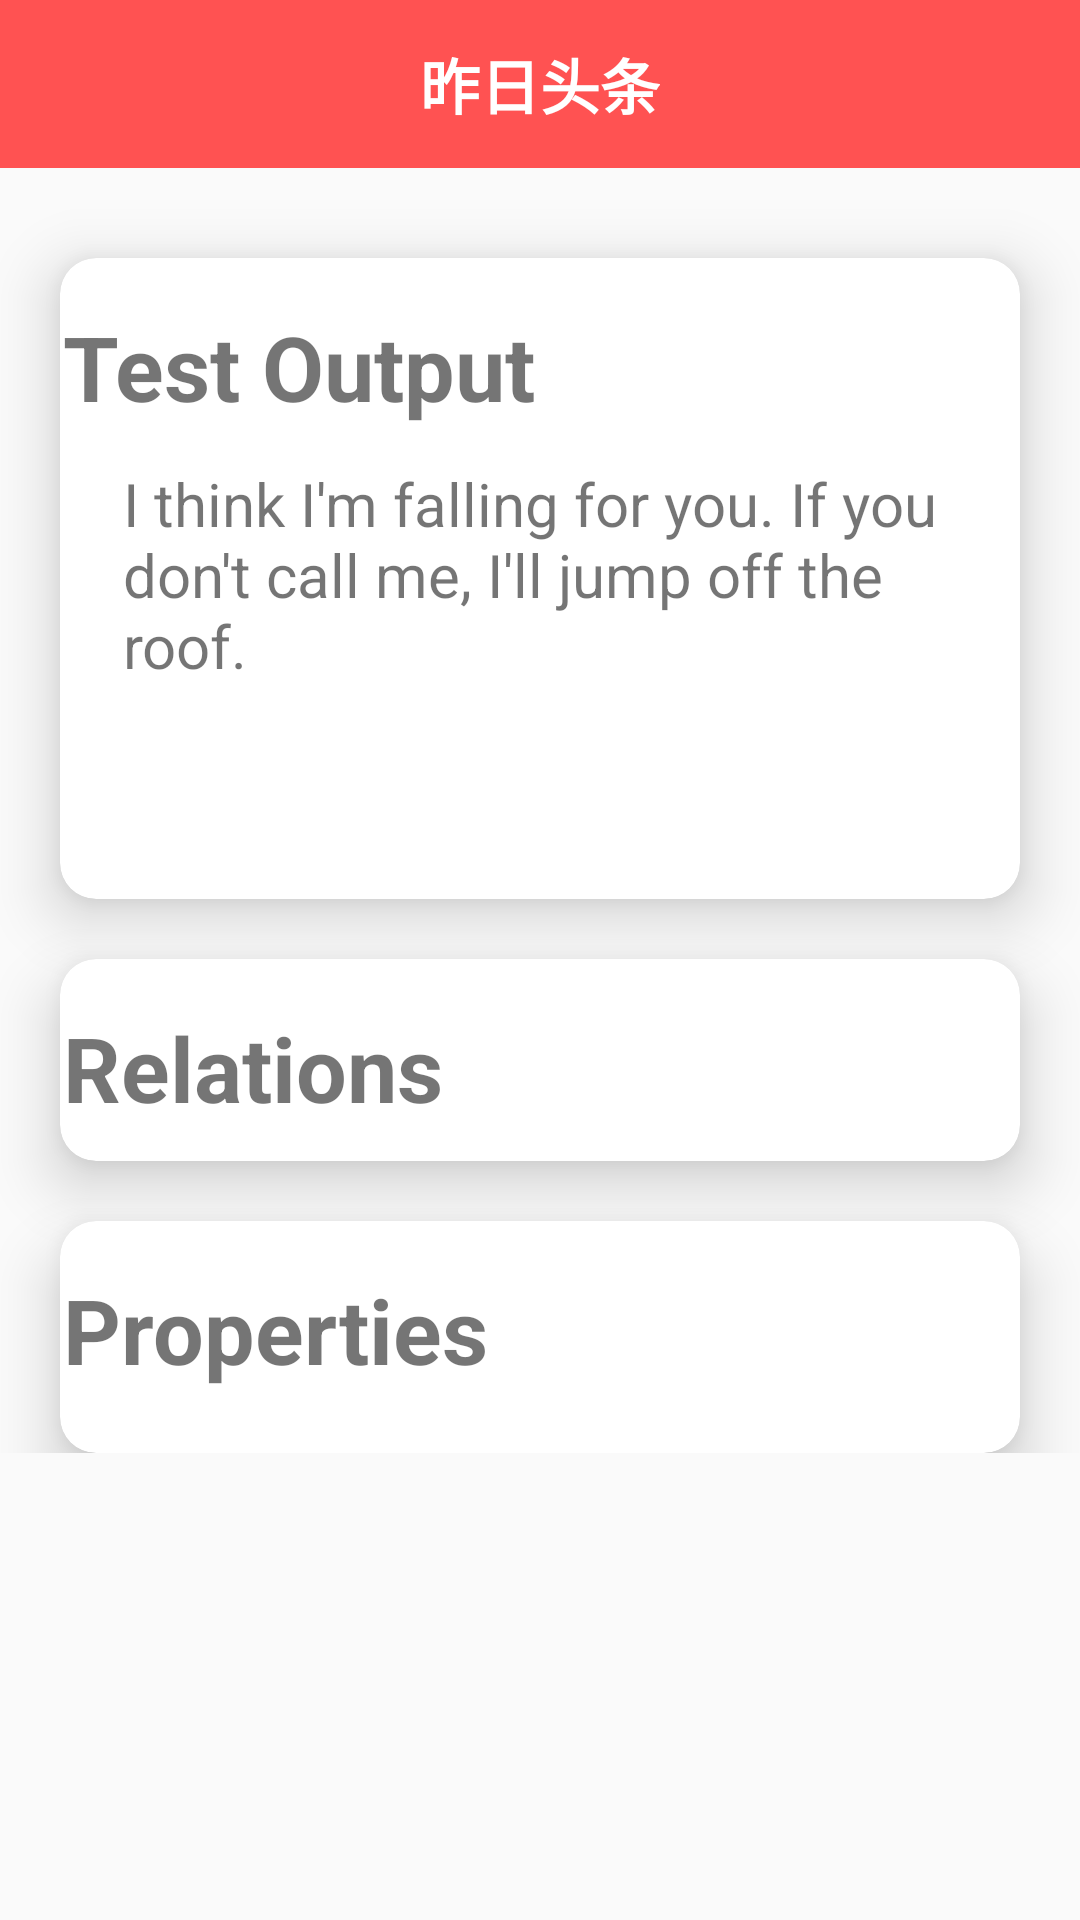

This screen was rendered from an Android layout file. Write that file and the resources it references.
<!-- AndroidManifest.xml: application theme AppTheme -->
<!-- res/layout/activity_entity.xml -->
<?xml version="1.0" encoding="utf-8"?>
<ScrollView xmlns:android="http://schemas.android.com/apk/res/android"
    android:layout_height="match_parent"
    android:layout_width="match_parent"
    android:orientation="vertical">

    <LinearLayout
        xmlns:app="http://schemas.android.com/apk/res-auto"
        android:id="@+id/entity_container"
        android:layout_width="match_parent"
        android:layout_height="wrap_content"
        android:isScrollContainer="true"
        android:orientation="vertical" >

        <androidx.appcompat.widget.Toolbar
            android:id="@+id/toolbar"
            android:layout_width="match_parent"
            android:layout_height="wrap_content"
            android:background="@color/colorToolBar">

            <TextView
                android:id="@+id/title"
                android:layout_width="wrap_content"
                android:layout_height="wrap_content"
                android:layout_gravity="center"
                android:text="@string/app_name_ch"
                android:textColor="@android:color/white"
                android:textStyle="bold"
                android:textSize="20sp" />

            
            
            
            
            
            
            
        </androidx.appcompat.widget.Toolbar>

        <androidx.cardview.widget.CardView
            android:layout_width="match_parent"
            android:layout_height="wrap_content"
            android:layout_marginTop="30dp"
            android:layout_marginHorizontal="20dp"
            android:minHeight="50dp"
            app:cardBackgroundColor="@color/cardview_light_background"
            app:cardCornerRadius="12dp"
            app:cardElevation="12dp">


            <LinearLayout
                android:id="@+id/test_linear_layout"
                android:layout_width="match_parent"
                android:layout_height="wrap_content"
                android:orientation="vertical">

                <TextView
                    android:id="@+id/entity_label"
                    android:layout_width="match_parent"
                    android:layout_height="wrap_content"
                    android:padding="1dp"
                    android:textSize="30sp"
                    android:textStyle="bold"
                    android:text="@string/test"
                    android:layout_marginTop="15dp"
                    android:layout_marginBottom="10dp"
                    android:lineSpacingMultiplier="0.9" />


                <TextView
                    android:id="@+id/entity_url"
                    android:layout_width="match_parent"
                    android:layout_height="wrap_content"
                    android:visibility="gone"
                    android:text="" />

                <TextView
                    android:id="@+id/entity_wiki"
                    android:layout_width="match_parent"
                    android:layout_height="wrap_content"
                    android:layout_marginHorizontal="20dp"
                    android:padding="1dp"
                    android:scrollbars="vertical"
                    android:layout_marginBottom="10dp"
                    android:text="@string/test_text"
                    android:textSize="20sp" />

                <ImageView
                    android:id="@+id/entity_image"
                    android:layout_width="match_parent"
                    android:layout_height="wrap_content"
                    android:layout_gravity="center"
                    android:minHeight="50dp"
                    android:layout_marginTop="10dp"
                    />

            </LinearLayout>

        </androidx.cardview.widget.CardView>

        <androidx.cardview.widget.CardView
            android:layout_width="match_parent"
            android:layout_height="wrap_content"
            android:layout_marginTop="20dp"
            android:layout_marginHorizontal="20dp"
            android:minHeight="50dp"
            app:cardBackgroundColor="@color/cardview_light_background"
            app:cardCornerRadius="12dp"
            app:cardElevation="12dp">

            
            <LinearLayout
                android:layout_width="match_parent"
                android:layout_height="wrap_content"
                android:orientation="vertical">

                <TextView
                    android:layout_width="match_parent"
                    android:layout_height="wrap_content"
                    android:padding="1dp"
                    android:textSize="30sp"
                    android:textStyle="bold"
                    android:text="Relations"
                    android:layout_marginTop="15dp"
                    android:layout_marginBottom="10dp"
                    android:lineSpacingMultiplier="0.9" />

                <androidx.recyclerview.widget.RecyclerView
                    android:id="@+id/list_entity_relation"
                    android:layout_width="match_parent"
                    android:layout_height="wrap_content"
                    android:orientation="vertical" />

            </LinearLayout>

        </androidx.cardview.widget.CardView>

        <androidx.cardview.widget.CardView
            android:layout_width="match_parent"
            android:layout_height="wrap_content"
            android:layout_marginTop="20dp"
            android:layout_marginHorizontal="20dp"
            android:minHeight="50dp"
            app:cardBackgroundColor="@color/cardview_light_background"
            app:cardCornerRadius="12dp"
            app:cardElevation="12dp">

            
            <LinearLayout
                android:layout_width="match_parent"
                android:layout_height="wrap_content"
                android:orientation="vertical"
                android:layout_marginBottom="10dp">

                <TextView
                    android:layout_width="match_parent"
                    android:layout_height="wrap_content"
                    android:padding="1dp"
                    android:textSize="30sp"
                    android:textStyle="bold"
                    android:text="Properties"
                    android:layout_marginTop="15dp"
                    android:layout_marginBottom="10dp"
                    android:lineSpacingMultiplier="0.9" />

                <androidx.recyclerview.widget.RecyclerView
                    android:id="@+id/list_entity_property"
                    android:layout_width="match_parent"
                    android:layout_height="wrap_content"
                    android:orientation="vertical" />

            </LinearLayout>

        </androidx.cardview.widget.CardView>
    </LinearLayout>

</ScrollView>
<!-- resources referenced by this layout -->
<resources>
  <color name="colorToolBar">#FF5252</color>
  <string name="app_name_ch">昨日头条</string>
  <string name="test">Test Output</string>
  <string name="test_text">I think I\'m falling for you. If you don\'t call me, I\'ll jump off the roof.</string>
  <style name="AppTheme" parent="Theme.AppCompat.Light.NoActionBar">
          
          <item name="android:windowContentTransitions">true</item>
          <item name="colorPrimary">@color/colorPrimary</item>
          <item name="colorPrimaryDark">@color/colorPrimaryDark</item>
          <item name="colorAccent">@color/colorAccent</item>
      </style>
  <color name="colorPrimary">#FF5252</color>
  <color name="colorPrimaryDark">#536DFE</color>
  <color name="colorAccent">#03DAC5</color>
</resources>
